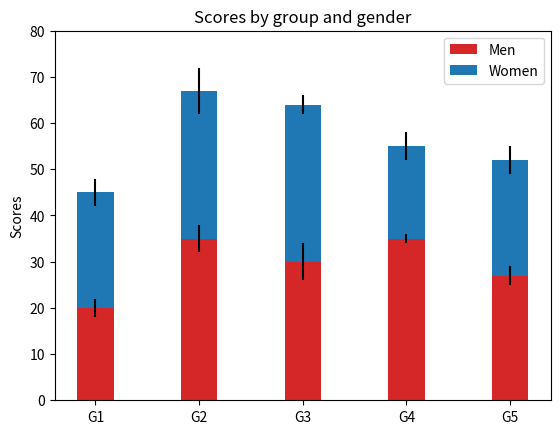

The matplotlib source for this figure:
# -*- coding: utf-8 -*-
"""
Created on Sun Oct 01 18:32:07 2017

@author: Administrator
"""

#绘制条形图
'''matplotlib.pyplot.bar(left,height,width=0.8,bottom=None,hold=None,data=None,**kwargs)
绘制一个条形图，以下面矩形为边界：left,left+width,bottom,bottom+height 分别是矩形的（left,right,bottom,top边）
参数：
◑left:标量序列，条的左边的x坐标；height:标量序列，条的高。
◐width:标量或数组类，可选，条的宽度，默认0.8；bottom:标量或数组类，可选，条的y坐标，默认：None
◑color:标量或数组类，可选，条面的颜色；edgecolor:标量或数组类，可选，条边界色
◐linewidth:标量或数组类(可选)，条边的宽度，若None,用默认值；若0，不画边。 tick_label:字符串或数组类(可选)，条的刻度标注，默认：None
◑xerr:标量或数组类，可选，若非None,则用来在条形图上生成一个errorbars,默认：None
◐yerr:标量或数组类，可选，若非None,则用来在条形图上生成一个errorbars,默认：None
◐ecolor:标量或数组类，可选,errorbar指定的颜色，默认：None;
◐capsize:标量，可选，在点中，决定errorbar长度； error_kw:字典，可选，
◐orientation:{'vertical','horizontal'},可选，条的方向
◐log:布尔，可选，若True,轴设置为对数尺度
◐kwargs: LineCollection properties.
'''

#例（带有errorbar的堆叠式条形图）

import numpy as np
import matplotlib.pyplot as plt

N=5
menMeans=(20,35,30,35,27)
womenMeans=(25,32,34,20,25)
menStd=(2,3,4,1,2)
womenStd=(3,5,2,3,3)
ind=np.arange(N) #组中x的位置
width=0.35 #条的宽

p1=plt.bar(ind,menMeans,width,color='#d62728',yerr=menStd)
p2=plt.bar(ind,womenMeans,width,bottom=menMeans,yerr=womenStd)

plt.ylabel('Scores')
plt.title('Scores by group and gender')
plt.xticks(ind,('G1','G2','G3','G4','G5'))
plt.yticks(np.arange(0,81,10))
plt.legend((p1[0],p2[0]),('Men','Women'))

plt.show()






